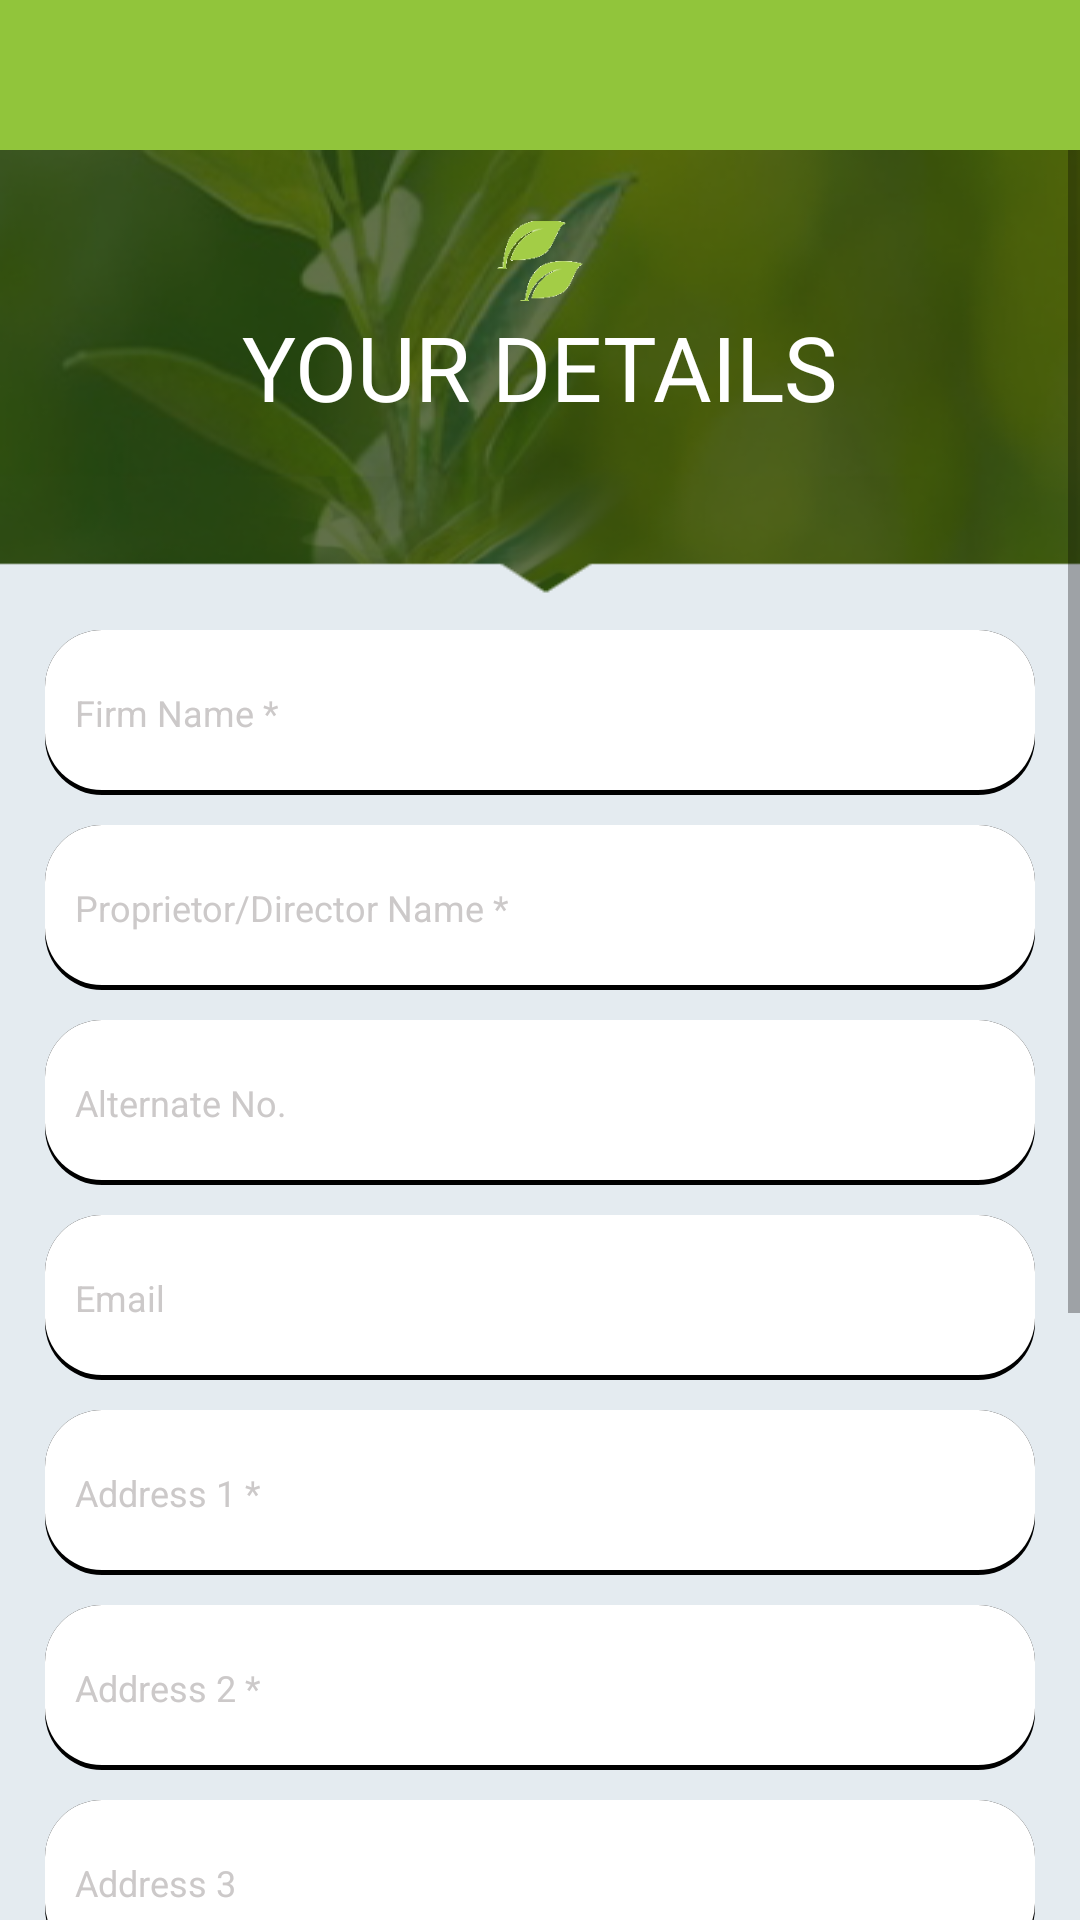

Produce the Android XML layout that renders to this screen, including the resource entries it uses.
<!-- AndroidManifest.xml: application theme AppTheme.NoActionBar -->
<!-- res/layout/activity_manage_profile_page.xml -->
<?xml version="1.0" encoding="utf-8"?>
<LinearLayout
    xmlns:android="http://schemas.android.com/apk/res/android" android:layout_width="match_parent"
    android:layout_height="match_parent"
    android:background="@color/grey_bg_color"
    android:orientation="vertical">

   <include layout="@layout/toolback_with_back"/>

    <ScrollView
        android:layout_width="match_parent"
        android:layout_height="match_parent"
        android:fitsSystemWindows="true">

        <LinearLayout
            android:layout_width="match_parent"
            android:layout_height="match_parent"
            android:background="@color/grey_bg_color"

            android:orientation="vertical">



            <RelativeLayout
                android:id="@+id/rel_product_img"
                android:layout_width="match_parent"
                android:layout_height="150sp"
                android:background="@drawable/shop_bg"
                android:orientation="horizontal">



                <ImageView
                    android:id="@+id/product_image"
                    android:layout_width="30sp"
                    android:layout_height="30sp"
                    android:layout_above="@+id/shop_label"
                    android:src="@drawable/page_nameleaf"
                    android:layout_centerHorizontal="true"/>

                <TextView
                    android:id="@+id/shop_label"
                    android:layout_width="wrap_content"
                    android:layout_height="wrap_content"
                    android:layout_centerHorizontal="true"
                    android:layout_centerInParent="true"
                    android:layout_centerVertical="true"
                    android:layout_marginBottom="10dp"
                    android:textAllCaps="true"
                    android:text="YOUR DETAILS"
                    android:textColor="@color/white"
                    android:layout_above="@+id/tv_user_id_text"
                    android:textSize="30sp" />

                <TextView
                    android:id="@+id/tv_user_id_text"
                    android:layout_width="wrap_content"
                    android:layout_height="wrap_content"
                    android:layout_centerHorizontal="true"
                    android:layout_centerVertical="true"
                    android:layout_alignParentBottom="true"
                    android:textAllCaps="true"
                    android:layout_marginBottom="30sp"
                    android:textColor="@color/white"
                    android:textSize="13sp" />

            </RelativeLayout>


            <EditText
                android:id="@+id/edt_Agency_Name"
                android:layout_width="match_parent"
                android:layout_height="55dp"
                android:layout_marginStart="15dp"
                android:layout_marginEnd="15dp"
                android:layout_marginTop="10sp"
                android:paddingStart="10dp"
                android:textSize="12sp"
                android:background="@drawable/btn_color_white"
                android:hint="Firm Name *"
                android:imeOptions="actionNext"
                android:inputType="text"

                android:textColor="@color/black"
                android:textColorHint="@color/grey"
               />

            <EditText
                android:id="@+id/edt_Proprietor_Name"
                android:layout_width="match_parent"
                android:layout_height="55dp"
                android:layout_marginStart="15dp"
                android:layout_marginEnd="15dp"
                android:layout_marginTop="10sp"
                android:paddingStart="10dp"
                android:textSize="12sp"
                android:background="@drawable/btn_color_white"
                android:hint="Proprietor/Director Name *"
                android:imeOptions="actionNext"
                android:inputType="text"
                android:textColor="@color/black"
                android:textColorHint="@color/grey"
                 />

            <EditText
                android:id="@+id/Edt_AlternateNo"
                android:layout_width="match_parent"
                android:layout_height="55dp"
                android:layout_marginStart="15dp"
                android:layout_marginEnd="15dp"
                android:layout_marginTop="10sp"
                android:paddingStart="10dp"
                android:textSize="12sp"
                android:background="@drawable/btn_color_white"
                android:imeOptions="actionNext"
                android:inputType="number"
                android:text=""
                android:hint="Alternate No."
                android:textColor="@color/black"
                android:textColorHint="@color/grey"
                />


            <EditText
                android:id="@+id/edt_Email_Addresss"
                android:layout_width="match_parent"
                android:layout_height="55dp"
                android:layout_marginStart="15dp"
                android:layout_marginEnd="15dp"
                android:layout_marginTop="10sp"
                android:paddingStart="10dp"
                android:textSize="12sp"
                android:background="@drawable/btn_color_white"
                android:hint="Email"
                android:imeOptions="actionNext"
                android:inputType="textEmailAddress"
                android:textColor="@color/black"
                android:textColorHint="@color/grey"
                 />

            <EditText
                android:id="@+id/Edt_Address1"
                android:layout_width="match_parent"
                android:layout_height="55dp"
                android:layout_marginStart="15dp"
                android:layout_marginEnd="15dp"
                android:layout_marginTop="10sp"
                android:paddingStart="10dp"
                android:textSize="12sp"
                android:hint="Address 1 *"
                android:textColorHint="@color/grey"
                android:textColor="@color/black"
                android:imeOptions="actionNext"
                android:inputType="text"
                android:singleLine="true"
                android:maxLength="50"
                android:background="@drawable/btn_color_white"
                android:padding="5dp"
                />

            <EditText
                android:id="@+id/Edt_Address2"
                android:layout_width="match_parent"
                android:layout_height="55dp"
                android:layout_marginStart="15dp"
                android:layout_marginEnd="15dp"
                android:layout_marginTop="10sp"
                android:paddingStart="10dp"
                android:textSize="12sp"
                android:hint="Address 2 *"
                android:textColorHint="@color/grey"
                android:textColor="@color/black"
                android:imeOptions="actionNext"
                android:inputType="text"
                android:singleLine="true"
                android:maxLength="50"
                android:background="@drawable/btn_color_white"
                android:padding="5dp"
                />

            <EditText
                android:id="@+id/Edt_Address3"
                android:layout_width="match_parent"
                android:layout_height="55dp"
                android:layout_marginStart="15dp"
                android:layout_marginEnd="15dp"
                android:layout_marginTop="10sp"
                android:paddingStart="10dp"
                android:textSize="12sp"
                android:hint="Address 3 "
                android:textColorHint="@color/grey"
                android:textColor="@color/black"
                android:imeOptions="actionNext"
                android:inputType="text"
                android:singleLine="true"
                android:maxLength="50"
                android:background="@drawable/btn_color_white"
                android:padding="5dp"
                />

            <EditText
                android:id="@+id/Edt_AddressPincode"
                android:layout_width="match_parent"
                android:layout_height="55dp"
                android:layout_marginStart="15dp"
                android:layout_marginEnd="15dp"
                android:layout_marginTop="10sp"
                android:paddingStart="10dp"
                android:textSize="12sp"
                android:hint="Pincode *"
                android:textColorHint="@color/grey"
                android:textColor="@color/black"

                android:maxLength="6"
                android:imeOptions="actionNext"
                android:inputType="number"
                android:background="@drawable/btn_color_white"
                />

            <EditText
                android:id="@+id/Edt_City"
                android:layout_width="match_parent"
                android:layout_height="55dp"
                android:layout_marginStart="15dp"
                android:layout_marginEnd="15dp"
                android:layout_marginTop="10sp"
                android:paddingStart="10dp"
                android:textSize="12sp"
                android:hint="City of Residence *"
                android:textColorHint="@color/grey"
                android:textColor="@color/black"

                android:imeOptions="actionNext"
                android:inputType="text"
                android:background="@drawable/btn_color_white"
                android:padding="5dp"
                />

            <EditText
                android:id="@+id/Edt_State"
                android:layout_width="match_parent"
                android:layout_height="55dp"
                android:layout_marginStart="15dp"
                android:layout_marginEnd="15dp"
                android:layout_marginTop="10sp"
                android:paddingStart="10dp"
                android:textSize="12sp"
                android:hint="State of Residence *"
                android:textColorHint="@color/grey"
                android:textColor="@color/black"

                android:imeOptions="actionDone"
                android:inputType="text"
                android:background="@drawable/btn_color_white"
                />

            <Button
                android:id="@+id/btn_update"
                android:layout_width="wrap_content"
                android:layout_height="wrap_content"

                android:text="UPDATE DETAILS"
                android:layout_gravity="center"
                android:gravity="center"
                android:textColor="@color/primary_green"
                android:background="@drawable/cw_shadow_bg"

                android:layout_marginTop="40sp"
                android:layout_marginBottom="10sp"
                android:padding="10sp"/>

        </LinearLayout>
    </ScrollView>



</LinearLayout>
<!-- res/layout/toolback_with_back.xml (included above) -->
<?xml version="1.0" encoding="utf-8"?>
<LinearLayout android:layout_width="match_parent"
    android:layout_height="50sp"
    xmlns:app="http://schemas.android.com/apk/res-auto"
    android:background="@color/primary_green"
    android:orientation="horizontal"
    xmlns:android="http://schemas.android.com/apk/res/android">


    <ImageView
        android:id="@+id/back_btn"
        android:layout_width="30dp"
        android:layout_height="30dp"
        android:src="@drawable/ic_arrow_back"
        app:tint="@color/white"
        android:layout_marginStart="10sp"
        android:layout_gravity="center"
        />

    <TextView
        android:id="@+id/til_text"
        android:layout_width="match_parent"
        android:layout_height="wrap_content"
        android:textSize="16sp"
        android:textColor="@color/white"
        android:layout_gravity="center"
        android:textStyle="bold"
        android:layout_marginStart="10sp"
        android:gravity="center|start"/>




</LinearLayout>
<!-- resources referenced by this layout -->
<resources>
  <color name="black">#000000</color>
  <color name="grey">#ccc9c9</color>
  <color name="grey_bg_color">#E4EBF0</color>
  <color name="primary_green">#91C53B</color>
  <color name="white">#ffffff</color>
  <!-- drawable btn_color_white (drawable) -->
  <?xml version="1.0" encoding="utf-8"?>
  <selector xmlns:android="http://schemas.android.com/apk/res/android">
      <item android:state_pressed="false">
          <layer-list>
              
              <item>
                  <shape>
                      <solid android:color="@color/black"/>
                      
                      <corners android:radius="19dp"/>
                  </shape>
              </item>
              
              <item
                  android:bottom="5px"
                  >
                  <shape>
                      <padding android:bottom="5dp"/>
                      <gradient
                          android:startColor="@color/white"
                          android:endColor="@color/white"
                          android:angle="270" />
                      <corners
                          android:radius="19dp"/>
                      <padding
                          android:left="10dp"
                          android:top="10dp"
                          android:right="5dp"
                          android:bottom="10dp"/>
                  </shape>
              </item>
          </layer-list>
      </item>
  
  
  </selector>
  <!-- drawable page_nameleaf: png bitmap (drawable, 3935 bytes) -->
  <!-- drawable shop_bg: png bitmap (drawable, 65043 bytes) -->
  <style name="AppTheme.NoActionBar">
  
          <item name="windowActionBar">true</item>
          <item name="windowNoTitle">true</item>
  
      </style>
</resources>
